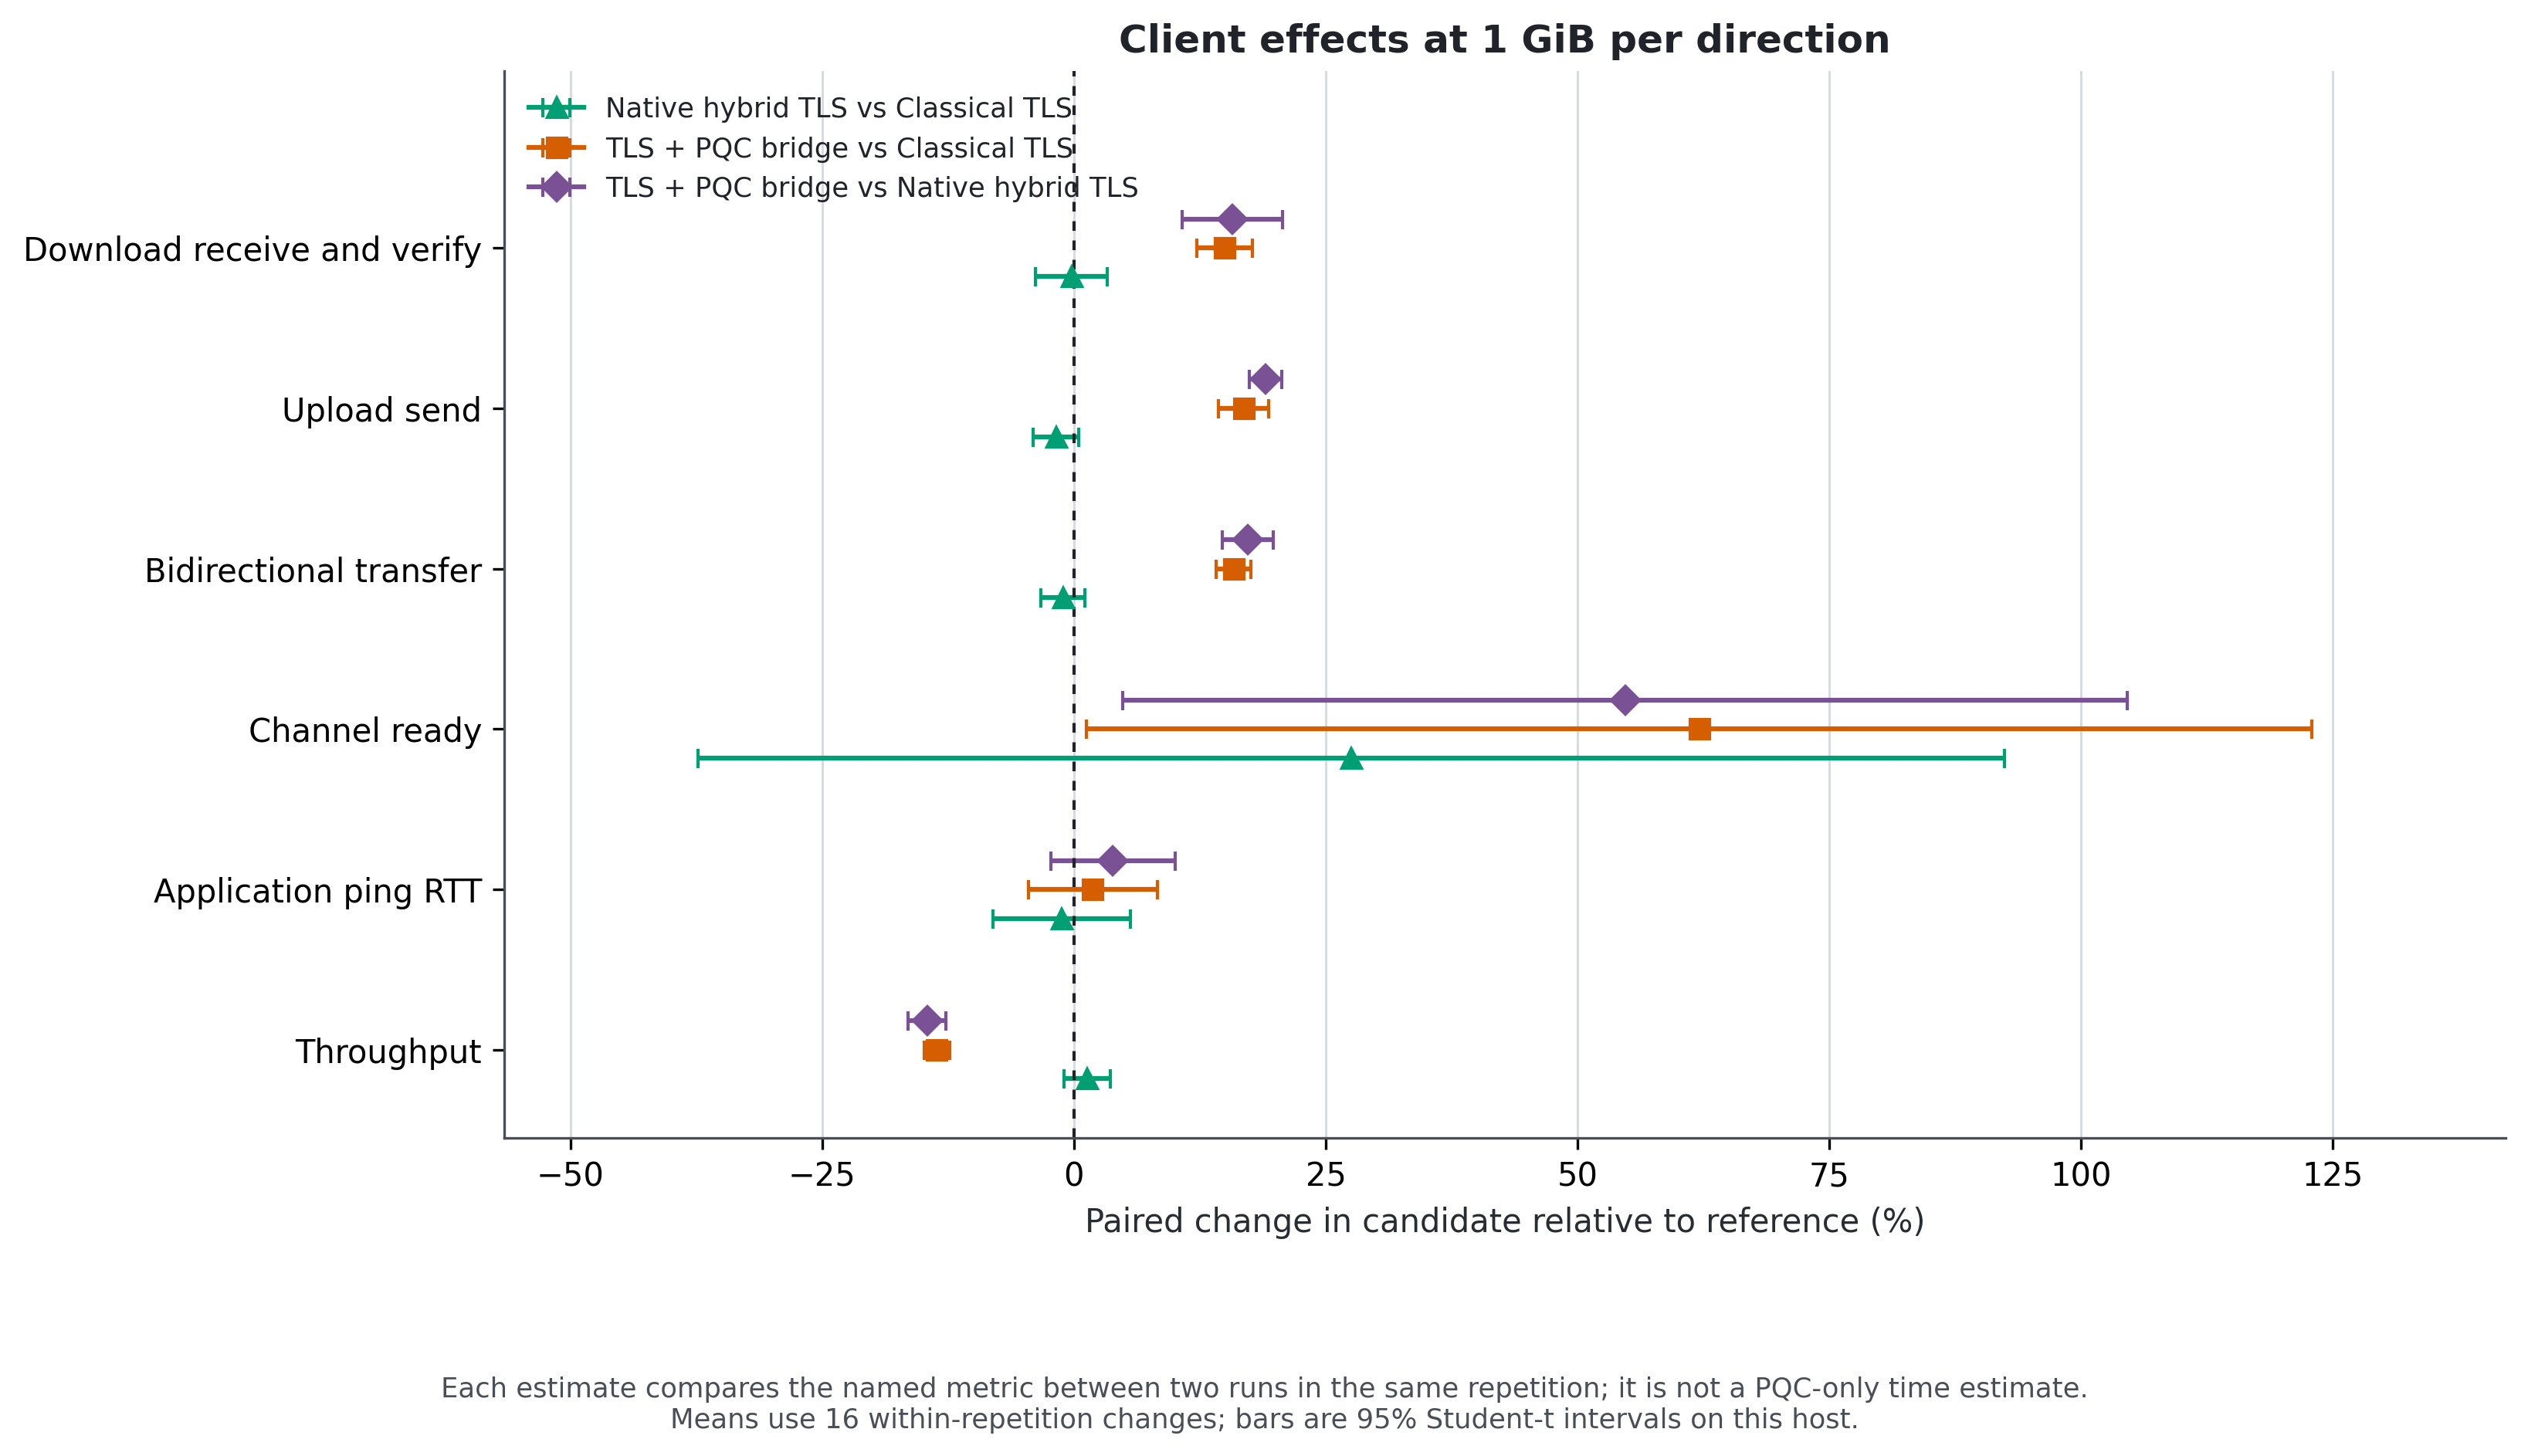

The file beside this chart, header and first rows:
legacy_metric, current_metric, current_estimand, payload_bytes_per_direction, reference_mode, reference_mean, reference_ci95_low, reference_ci95_high, candidate_mode, candidate_mean, candidate_ci95_low, candidate_ci95_high, paired_n, paired_relative_n, paired_relative_percent_mean, paired_relative_percent_ci95_low, paired_relative_percent_ci95_high
decrypt_time_ms, download_receive_ms, Download receive and verify, 1073741824, baseline, 2939, 2889, 2988, native, 2928, 2844, 3011, 16, 16, -0.2535, -3.846, 3.339
decrypt_time_ms, download_receive_ms, Download receive and verify, 1073741824, baseline, 2939, 2889, 2988, hybrid, 3376, 3295, 3458, 16, 16, 14.94, 12.16, 17.72
decrypt_time_ms, download_receive_ms, Download receive and verify, 1073741824, native, 2928, 2844, 3011, hybrid, 3376, 3295, 3458, 16, 16, 15.73, 10.78, 20.67
encrypt_time_ms, upload_send_ms, Upload send, 1073741824, baseline, 3000, 2931, 3069, native, 2942, 2917, 2966, 16, 16, -1.791, -4.024, 0.4412
encrypt_time_ms, upload_send_ms, Upload send, 1073741824, baseline, 3000, 2931, 3069, hybrid, 3500, 3471, 3529, 16, 16, 16.84, 14.35, 19.32
encrypt_time_ms, upload_send_ms, Upload send, 1073741824, native, 2942, 2917, 2966, hybrid, 3500, 3471, 3529, 16, 16, 19.02, 17.43, 20.61
end_to_end_transfer_time_ms, transfer_total_ms, Bidirectional transfer, 1073741824, baseline, 5939, 5855, 6023, native, 5869, 5782, 5956, 16, 16, -1.096, -3.295, 1.103
end_to_end_transfer_time_ms, transfer_total_ms, Bidirectional transfer, 1073741824, baseline, 5939, 5855, 6023, hybrid, 6877, 6797, 6956, 16, 16, 15.84, 14.13, 17.56
end_to_end_transfer_time_ms, transfer_total_ms, Bidirectional transfer, 1073741824, native, 5869, 5782, 5956, hybrid, 6877, 6797, 6956, 16, 16, 17.27, 14.75, 19.79
handshake_time_ms, channel_ready_ms, Channel ready, 1073741824, baseline, 14.54, 9.68, 19.4, native, 13.11, 8.493, 17.72, 16, 16, 27.56, -37.31, 92.43
handshake_time_ms, channel_ready_ms, Channel ready, 1073741824, baseline, 14.54, 9.68, 19.4, hybrid, 15.54, 11.7, 19.37, 16, 16, 62.08, 1.242, 122.9
handshake_time_ms, channel_ready_ms, Channel ready, 1073741824, native, 13.11, 8.493, 17.72, hybrid, 15.54, 11.7, 19.37, 16, 16, 54.74, 4.868, 104.6
ping_rtt_ms, ping_rtt_ms, Application ping RTT, 1073741824, baseline, 0.2375, 0.2182, 0.2568, native, 0.2316, 0.2187, 0.2445, 16, 16, -1.221, -8.026, 5.584
ping_rtt_ms, ping_rtt_ms, Application ping RTT, 1073741824, baseline, 0.2375, 0.2182, 0.2568, hybrid, 0.2383, 0.231, 0.2456, 16, 16, 1.878, -4.518, 8.274
ping_rtt_ms, ping_rtt_ms, Application ping RTT, 1073741824, native, 0.2316, 0.2187, 0.2445, hybrid, 0.2383, 0.231, 0.2456, 16, 16, 3.864, -2.329, 10.06
throughput_bytes_per_sec, throughput_mbps, Throughput, 1073741824, baseline, 2895, 2855, 2935, native, 2929, 2885, 2974, 16, 16, 1.277, -1.025, 3.578
throughput_bytes_per_sec, throughput_mbps, Throughput, 1073741824, baseline, 2895, 2855, 2935, hybrid, 2499, 2470, 2529, 16, 16, -13.61, -14.9, -12.32
throughput_bytes_per_sec, throughput_mbps, Throughput, 1073741824, native, 2929, 2885, 2974, hybrid, 2499, 2470, 2529, 16, 16, -14.6, -16.44, -12.75
